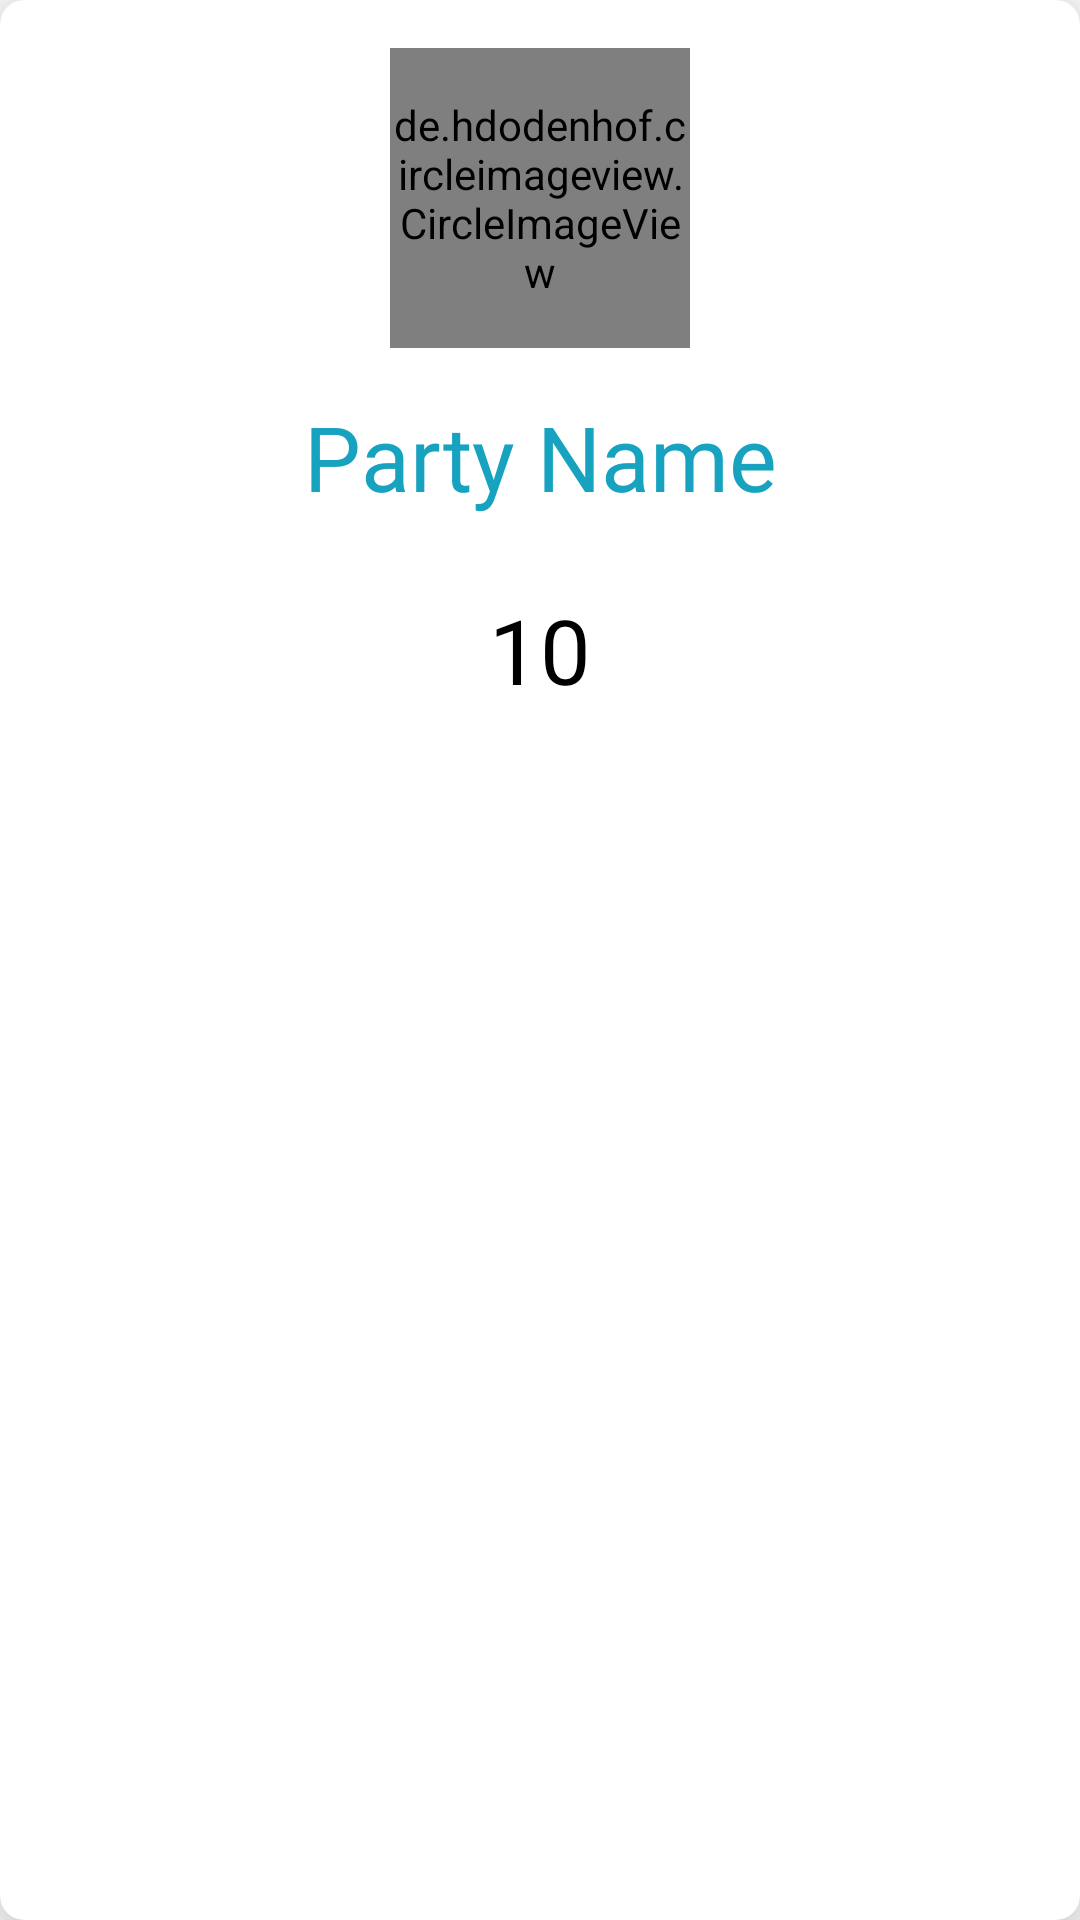

This screen was rendered from an Android layout file. Write that file and the resources it references.
<!-- AndroidManifest.xml: application theme Theme.OnlineVote -->
<!-- res/layout/result_layout.xml -->
<?xml version="1.0" encoding="utf-8"?>
<androidx.cardview.widget.CardView xmlns:android="http://schemas.android.com/apk/res/android"
    xmlns:app="http://schemas.android.com/apk/res-auto"
    android:id="@+id/card_view"
    android:layout_width="match_parent"
    android:layout_height="wrap_content"
    app:cardCornerRadius="8dp"
    android:layout_margin="16dp"
    app:cardElevation="16dp">
    <androidx.constraintlayout.widget.ConstraintLayout
        android:layout_width="match_parent"
        android:layout_height="wrap_content">

        <de.hdodenhof.circleimageview.CircleImageView
            android:id="@+id/profile_img"
            android:layout_width="100dp"
            android:layout_height="100dp"
            android:src="@drawable/profile"
            app:civ_border_width="3dp"
            app:civ_border_color="@color/lightgray"
            android:layout_marginStart="16dp"
            android:layout_marginTop="16dp"
            android:layout_marginEnd="16dp"
            app:layout_constraintEnd_toEndOf="parent"
            app:layout_constraintStart_toStartOf="parent"
            app:layout_constraintTop_toTopOf="parent"/>

        <TextView
            android:id="@+id/party_name"
            android:layout_width="match_parent"
            android:layout_height="wrap_content"
            android:layout_marginStart="16dp"
            android:layout_marginTop="8dp"
            android:layout_marginEnd="16dp"
            android:fontFamily="@font/abril_fatface"
            android:textColor="@color/blueish"
            android:padding="8dp"
            android:layout_marginBottom="15dp"
            android:text="Party Name"
            android:textAlignment="center"
            android:textSize="30sp"
            app:layout_constraintEnd_toEndOf="@+id/profile_img"
            app:layout_constraintStart_toStartOf="@+id/profile_img"
            app:layout_constraintTop_toBottomOf="@+id/profile_img" />

        <TextView
            android:id="@+id/tot_cnt"
            android:layout_width="match_parent"
            android:layout_height="wrap_content"
            android:layout_marginStart="16dp"
            android:layout_marginEnd="16dp"
            android:layout_marginBottom="15dp"
            android:layout_marginTop="8dp"
            android:fontFamily="@font/abril_fatface"
            android:padding="8dp"
            android:text="10"
            android:textAlignment="center"
            android:textColor="@color/black"
            android:textSize="30sp"
            app:layout_constraintBottom_toBottomOf="parent"
            app:layout_constraintEnd_toEndOf="@+id/party_name"
            app:layout_constraintStart_toStartOf="@+id/party_name"
            app:layout_constraintTop_toBottomOf="@+id/party_name" />

    </androidx.constraintlayout.widget.ConstraintLayout>


</androidx.cardview.widget.CardView>
<!-- resources referenced by this layout -->
<resources>
  <color name="black">#FF000000</color>
  <color name="blueish">#17A2C0</color>
  <color name="lightgray">#1D000000</color>
  <!-- drawable profile (drawable) -->
  <vector android:height="24dp" android:tint="#929090"
      android:viewportHeight="24" android:viewportWidth="24"
      android:width="24dp" xmlns:android="http://schemas.android.com/apk/res/android">
      <path android:fillColor="@android:color/white" android:pathData="M12,12c2.21,0 4,-1.79 4,-4s-1.79,-4 -4,-4 -4,1.79 -4,4 1.79,4 4,4zM12,14c-2.67,0 -8,1.34 -8,4v2h16v-2c0,-2.66 -5.33,-4 -8,-4z"/>
  </vector>
  <style name="Theme.OnlineVote" parent="Theme.MaterialComponents.DayNight.NoActionBar">
          
          <item name="colorPrimary">@color/primary</item>
          <item name="android:statusBarColor" tools:targetApi="l">@color/primary</item>
      </style>
  <color name="primary">#6A7CFF</color>
</resources>
